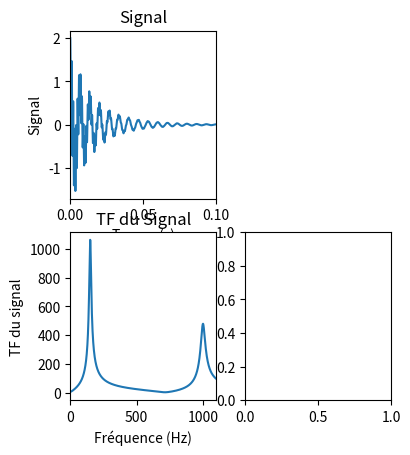

Here is the Python script that generated this plot: (Note: this script raises an exception after producing the figure.)
# -*- coding: utf-8 -*-
"""
Created on Sun May 21 14:39:50 2017

@author: ENS de Lyon

Objectif : On part d'un signal comportant du bruit ou tout simplement des fréquences non désirées. 
On regarde le spectre du signal et on applique un filtre passe bas pour supprimer les fréquences non voulues.
On calcule alors le signal théorique qu'on devrait obtenir après le filtre pour montrer qu'on a bien diminué
les hautes fréquences qui nous gênaient. Le signal est un cosinus amorti et le bruit aussi dont on controle la
 fréquence et facteur de qualité

Entrées: 
        -T = temps du signal (le prendre grand pour avoir une FFT résolu) en seconde
        -N = nombre de points dans le signal 
        -f1 = basse fréquence que l'on souhaite garder en hertz
        -f2 = haute fréquence que l'on souhaite supprimer en hertz
        -Q1 = facteur de qualité de la basse fréquence
        -Q2 = facteur de qualité de la haute fréquence
        -fc = fréquence de coupure du filtre passe bas en hertz

Sortie : On obtient une figure contenant 5 graphes : en haut à gauche le signal et en haut à droite le signal
 filtré, en bas à gauche la FFT du signal et en bas à droite la FFT du signal filtré, au milieu en bas la 
 fonction de transfert du filtre passe bas

"""

import numpy as np
import matplotlib.pyplot as plt


#entrées : 
T=1 # en s
N=100000 
f1=150#en Hz
f2=1000# en Hz
Q1=10
Q2=30
fc = 100 # en Hz


t = np.linspace(0,T,N)# on crée la ligne de temps
#on crée le signal
signal = np.exp(-np.pi*f1/Q1*t)*np.cos(2*np.pi*f1*t)+np.exp(-np.pi*f2/Q2*t)*np.cos(2*np.pi*f2*t)
#on calcule la FFT du signal et les fréquences
TF = np.fft.fftshift(np.fft.fft(signal))
fr= np.fft.fftshift(np.fft.fftfreq(N,T/N))

plt.figure()
plt.clf()
# on trace le signal
plt.subplot(2,3,1)
plt.plot(t,signal)
plt.xlim([0,0.1]) # le signal pour les paramètres initiaux est compris entre 0 et 0.1 seconde
plt.xlabel('Temps (s)')
plt.ylabel('Signal')
plt.title('Signal')
# on trace la FFT du signal
plt.subplot(2,3,4)
plt.plot(fr,np.abs(TF))
plt.xlim([0,1100]) # pour les paramètres initiaux, les fréquences intéressantes sont inférieure à 1100 Hz
plt.xlabel('Fréquence (Hz)')
plt.ylabel('TF du signal')
plt.title('TF du Signal')


# on trace la fonction de transfert du filte
plt.subplot(2,3,5)
H = 1/(1+np.complex(0,1)*fr/fc) # Calcule de la fonction de transfert pour un filtre PB d'ordre 1
plt.plot(fr,np.abs(H))
plt.xlim([0,1100]) # on garde le même affichage que la FFT du signal
plt.xlabel('Fréquence (Hz)')
plt.ylabel('Fonction de transfert du filtre')
plt.title('Filtre passe bas de fréquence de coupure {}Hz'.format(fc))

# On trace la FFT du signal filtré
plt.subplot(2,3,6)
TFfiltre= [TF[i]*H[i] for i in range(len(fr))]# on calcule la FFT du signal filtré en multipliant la FFT du signal par la fonction de transfert
plt.plot(fr,np.abs(TFfiltre))
plt.xlim([0,1100])# on garde le même affichage pour rester logique
plt.xlabel('Fréquence (Hz)')
plt.ylabel('TF du signal filtré')
plt.title('TF de Signal filtré')

#on trace le signal filtré
plt.subplot(2,3,3)
signalfiltre = np.real(np.fft.ifft(np.fft.fftshift(TFfiltre)))#on calcule le signal filtré à partir de sa FFT
plt.plot(t,signalfiltre)
plt.xlim([0,0.1])# on garde le même affichage que pour le signal
plt.xlabel('Temps (s)')
plt.ylabel('Signal filtré')
plt.title('Signal filtré')


plt.show()






